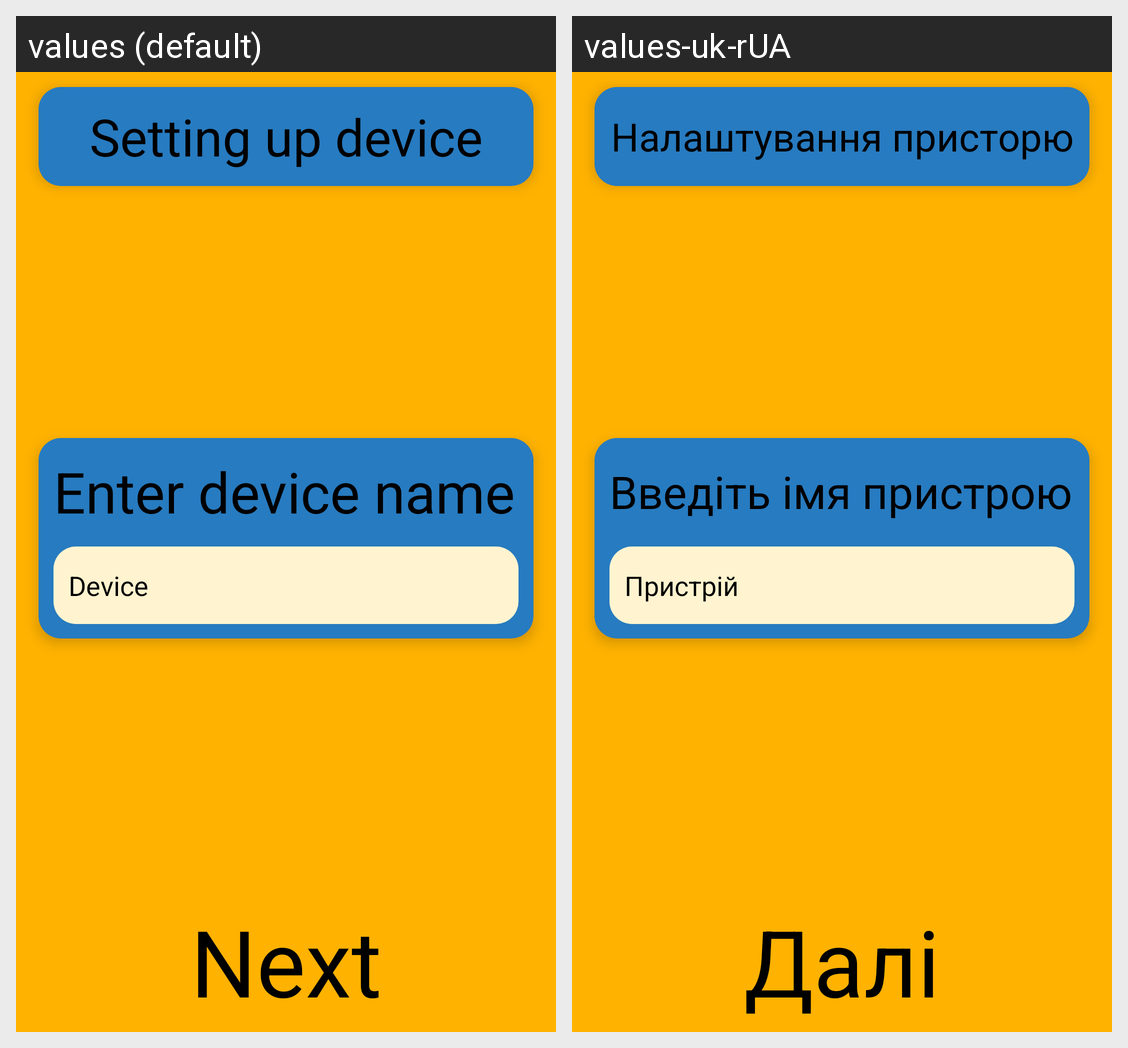

Strings drawn on this Android screen and how each of the app's shown locales translates them:
Android screen res/layout/activity_name_add2.xml rendered under 2 locales, left to right: values (default), values-uk-rUA. Device: Nexus 5 (rendered at 1080×1920; each locale shown at half size, 540×960, under a caption strip naming it); theme Theme.Smart_Roller_Blind.
Strings drawn on this screen, with the default value and each locale's value (text and hints the layout hard-codes, and strings that could not be matched under every locale, appear in the picture but are not listed):

Next
  values: Next
  values-uk-rUA: Далі

Setting_up_device
  values: Setting up device
  values-uk-rUA: Налаштування присторю

Device_name
  values: Enter device name
  values-uk-rUA: Введіть імя пристрою

Device
  values: Device
  values-uk-rUA: Пристрій
